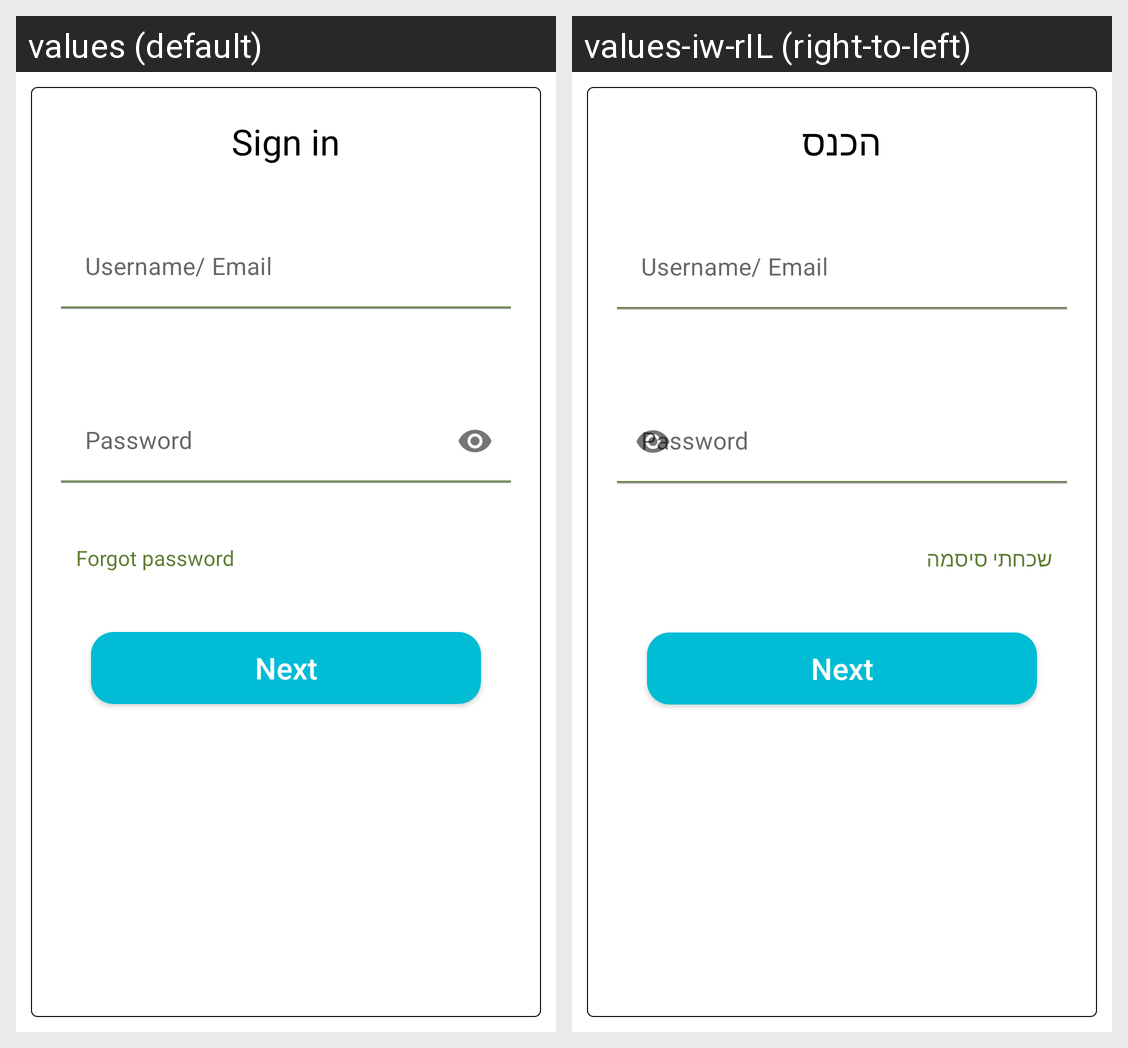

For this localized Android screen grid, give each drawn string resource with its value in every locale shown.
Android screen res/layout/activity_custom_login.xml rendered under 2 locales, left to right: values (default), values-iw-rIL (right-to-left). Device: Nexus 5 (rendered at 1080×1920; each locale shown at half size, 540×960, under a caption strip naming it); theme Theme.TheRecipeHost.
Strings drawn on this screen, with the default value and each locale's value (text and hints the layout hard-codes, and strings that could not be matched under every locale, appear in the picture but are not listed):

sign_in
  values: Sign in
  values-iw-rIL: הכנס

forgot_password
  values: Forgot password
  values-iw-rIL: שכחתי סיסמה
